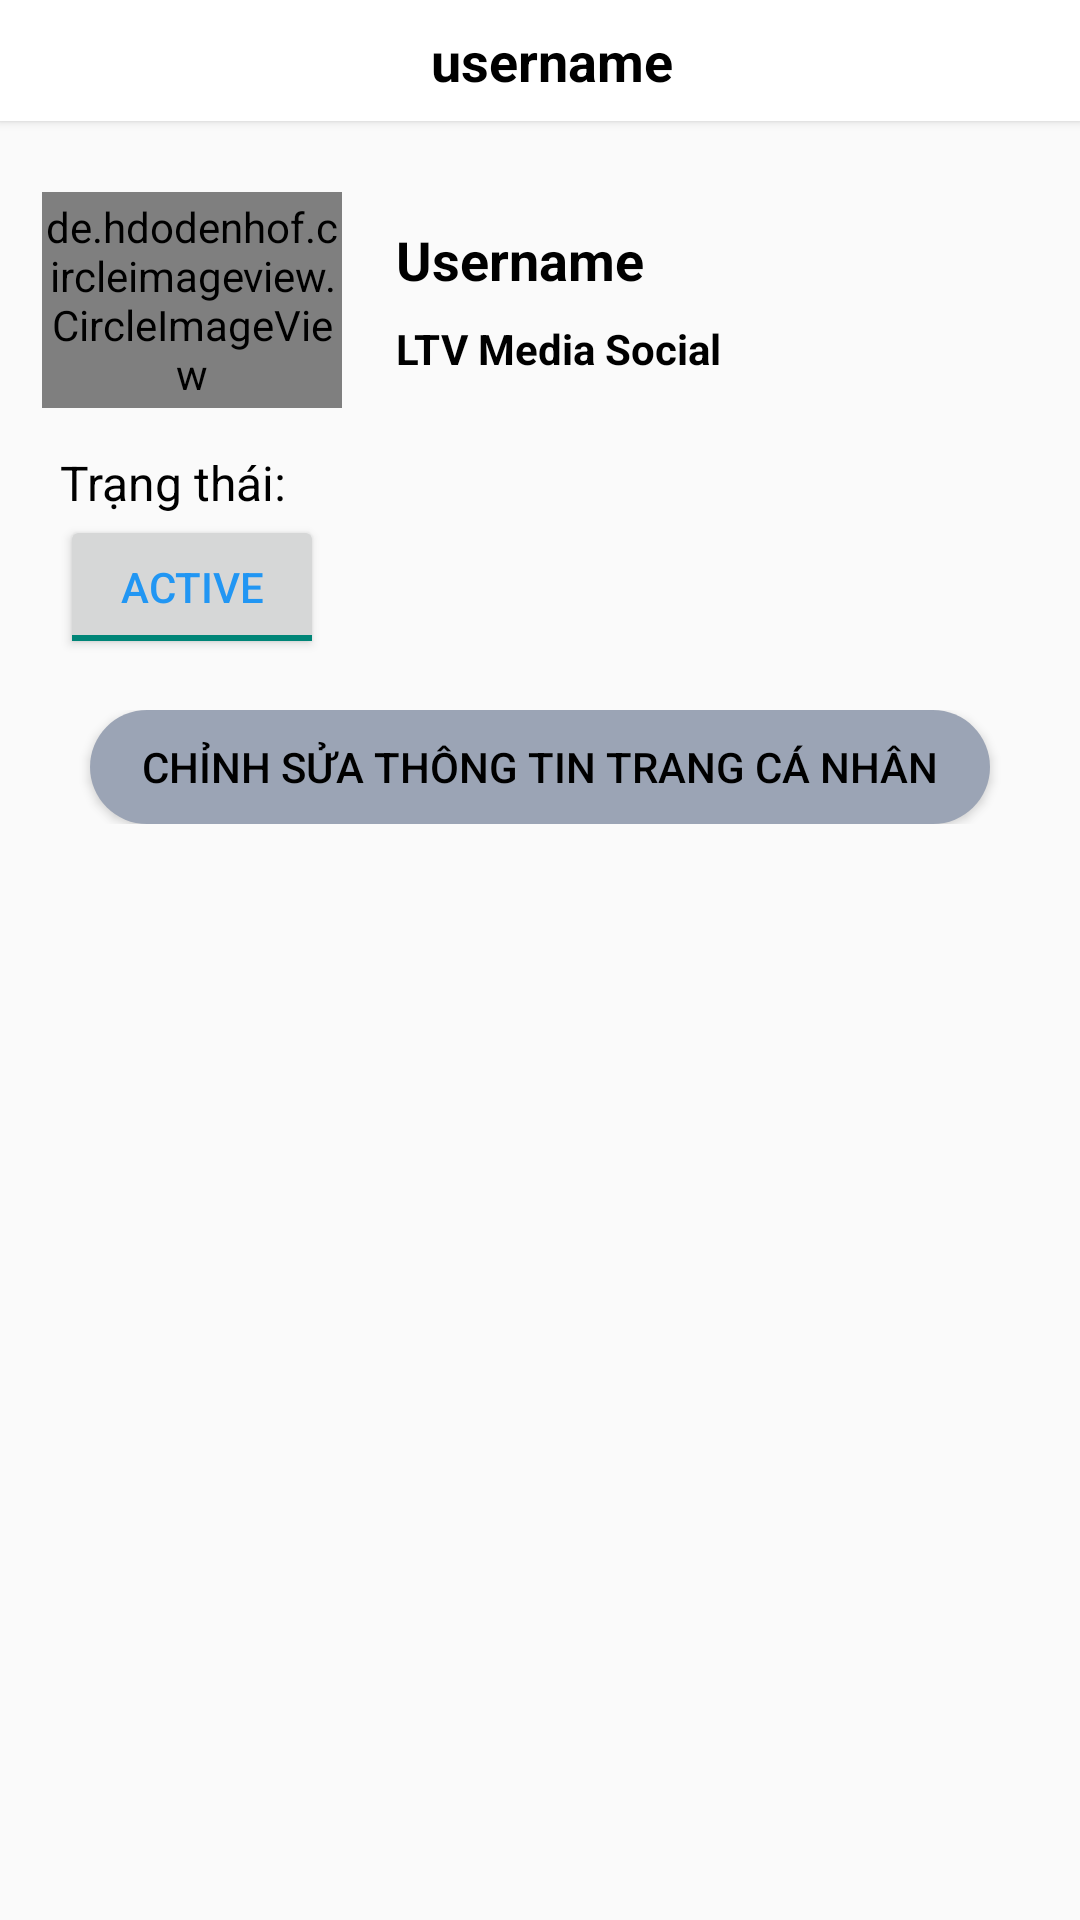

This screen was rendered from an Android layout file. Write that file and the resources it references.
<!-- AndroidManifest.xml: activity theme AppTheme.NoActionBar -->
<!-- res/layout/user_profile.xml -->
<?xml version="1.0" encoding="utf-8"?>
<RelativeLayout xmlns:android="http://schemas.android.com/apk/res/android"
    xmlns:app="http://schemas.android.com/apk/res-auto"
    android:layout_width="match_parent"
    android:layout_height="match_parent">


    <RelativeLayout
        android:id="@+id/relLayout1"
        android:layout_width="match_parent"
        android:layout_height="match_parent">


        <LinearLayout
            android:layout_width="match_parent"
            android:layout_height="wrap_content"
            android:background="@android:color/white"
            android:elevation="2dp"
            android:orientation="horizontal"
            android:paddingStart="16dp"
            android:paddingTop="8dp"
            android:paddingEnd="16dp"
            android:paddingBottom="8dp">
            <ImageView
                android:id="@+id/btnBack"
                android:layout_width="wrap_content"
                android:layout_height="wrap_content"
                android:layout_gravity="center"
                android:src="@drawable/ic_back" />

            <TextView
                android:id="@+id/tvName"
                android:layout_width="0dp"
                android:layout_height="wrap_content"
                android:layout_gravity="center"
                android:layout_marginStart="8dp"
                android:layout_weight="1"
                android:gravity="center"
                android:maxLines="1"
                android:text="username"
                android:textColor="@color/black"
                android:textSize="18sp"
                android:textStyle="bold">

            </TextView>


            <ImageView
                android:id = "@+id/btnMenu"
                android:layout_width="wrap_content"
                android:layout_height="wrap_content"
                android:layout_gravity="center"
                android:src="@drawable/ic_menu" />

        </LinearLayout>



    </RelativeLayout>

    <RelativeLayout
        android:layout_width="match_parent"
        android:layout_height="wrap_content"
        android:layout_marginTop="50dp"
        >

        <LinearLayout
            android:id="@+id/linear_1"
            android:layout_width="match_parent"
            android:layout_height="wrap_content"
            android:orientation="horizontal">

            <RelativeLayout
                android:layout_width="wrap_content"
                android:layout_height="100dp">

                <de.hdodenhof.circleimageview.CircleImageView
                    android:id="@+id/profileImage"
                    android:layout_width="100dp"
                    android:layout_height="100dp"
                    android:layout_marginStart="14dp"
                    android:layout_marginTop="14dp"
                    android:layout_marginEnd="14dp"
                    android:layout_marginBottom="14dp"
                    android:src="@drawable/user"
                    app:civ_border_color="@color/black"
                    app:civ_border_width="1dp" />

                <ImageButton
                    android:id="@+id/btnImage"
                    android:layout_width="34dp"
                    android:layout_height="34dp"
                    android:layout_alignEnd="@id/profileImage"
                    android:layout_alignRight="@id/profileImage"
                    android:layout_alignBottom="@id/profileImage"

                    android:elevation="3dp"

                    android:visibility="gone" />

            </RelativeLayout>

            <LinearLayout
                android:layout_width="match_parent"
                android:layout_height="wrap_content"
                android:layout_gravity="center_vertical"
                android:gravity="center"
                android:orientation="vertical">

                <TextView
                    android:id="@+id/tvUsername"
                    android:layout_width="match_parent"
                    android:layout_height="wrap_content"
                    android:maxLines="1"
                    android:padding="4dp"
                    android:text="Username"
                    android:textColor="@android:color/black"
                    android:textSize="18sp"
                    android:textStyle="bold" />

                <TextView
                    android:id="@+id/tvStatus"
                    android:layout_width="match_parent"
                    android:layout_height="wrap_content"
                    android:maxLines="3"
                    android:padding="4dp"
                    android:text="LTV Media Social"
                    android:textColor="@android:color/black"
                    android:textStyle="bold" />


            </LinearLayout>

        </LinearLayout>

    </RelativeLayout>

    <RelativeLayout
        android:id="@+id/combinedLayout"
        android:layout_width="match_parent"
        android:layout_height="wrap_content"
        android:layout_marginTop="150dp" >

        <LinearLayout
            android:id="@+id/countLayout"
            android:layout_width="match_parent"
            android:layout_height="wrap_content"
            android:orientation="horizontal"
            android:visibility="visible">

            <LinearLayout
                android:layout_width="0dp"
                android:layout_height="wrap_content"
                android:layout_weight="1"
                android:orientation="vertical">

                <TextView
                    android:id="@+id/statusTextView"
                    android:layout_width="wrap_content"
                    android:layout_height="wrap_content"
                    android:layout_below="@id/profileImage"
                    android:layout_marginStart="20dp"
                    android:layout_centerHorizontal="true"
                    android:text="Trạng thái: "
                    android:textColor="@android:color/black"
                    android:textSize="16sp" />

                <ToggleButton
                    android:id="@+id/toggleStatusButton"
                    android:layout_width="wrap_content"
                    android:layout_height="wrap_content"
                    android:layout_below="@id/statusTextView"
                    android:layout_centerHorizontal="true"
                    android:layout_marginStart="20dp"
                    android:textColor="@color/blue"
                    android:textOff="Inactive"
                    android:textOn="Active"
                    android:checked="true" />

            </LinearLayout>

        </LinearLayout>

        <LinearLayout
            android:layout_width="match_parent"
            android:layout_height="wrap_content"
            android:layout_below="@id/countLayout"
            android:layout_centerHorizontal="true"
            android:layout_marginTop="17dp"
            android:layout_marginBottom="17dp"
            android:gravity="center_horizontal"
            android:orientation="horizontal">
            <Button
                android:id="@+id/btnEditPfrofile"
                android:layout_width="match_parent"
                android:layout_height="38dp"
                android:layout_marginStart="30dp"
                android:layout_marginEnd="30dp"
                android:background="@drawable/button_follow"
                android:minWidth="160dp"
                android:text="Chỉnh sửa thông tin trang cá nhân"
                android:textColor="@android:color/black"
                app:backgroundTint="@null"
                />

























        </LinearLayout>


    </RelativeLayout>

    <RelativeLayout
        android:id="@+id/relLayout3"
        android:layout_width="match_parent"
        android:layout_height="wrap_content"
        android:layout_below="@+id/combinedLayout"
        android:layout_marginBottom="50dp">

        <GridView
            android:id="@+id/gridView"
            android:layout_width="match_parent"
            android:layout_height="wrap_content"
            android:gravity="center"
            android:horizontalSpacing="1dp"
            android:numColumns="3"
            android:stretchMode="columnWidth"
            android:verticalSpacing="1dp">

        </GridView>

    </RelativeLayout>

</RelativeLayout>
<!-- resources referenced by this layout -->
<resources>
  <color name="black">#FF000000</color>
  <color name="blue">#2196F3</color>
  <!-- drawable button_follow (drawable) -->
  <?xml version="1.0" encoding="utf-8"?>
  <shape
      android:shape="rectangle"
      xmlns:android="http://schemas.android.com/apk/res/android">
      <gradient
          android:angle="180"
          android:startColor="@color/grey"
          android:endColor="@color/grey"
          android:type="linear" />
      <corners android:radius="20dp"/>
  </shape>
  <!-- drawable user: vector/xml drawable (drawable, 15606 chars, omitted) -->
  <style name="AppTheme.NoActionBar" parent="Theme.AppCompat.Light.NoActionBar">
          
      </style>
  <color name="grey">#9BA4B5</color>
</resources>
